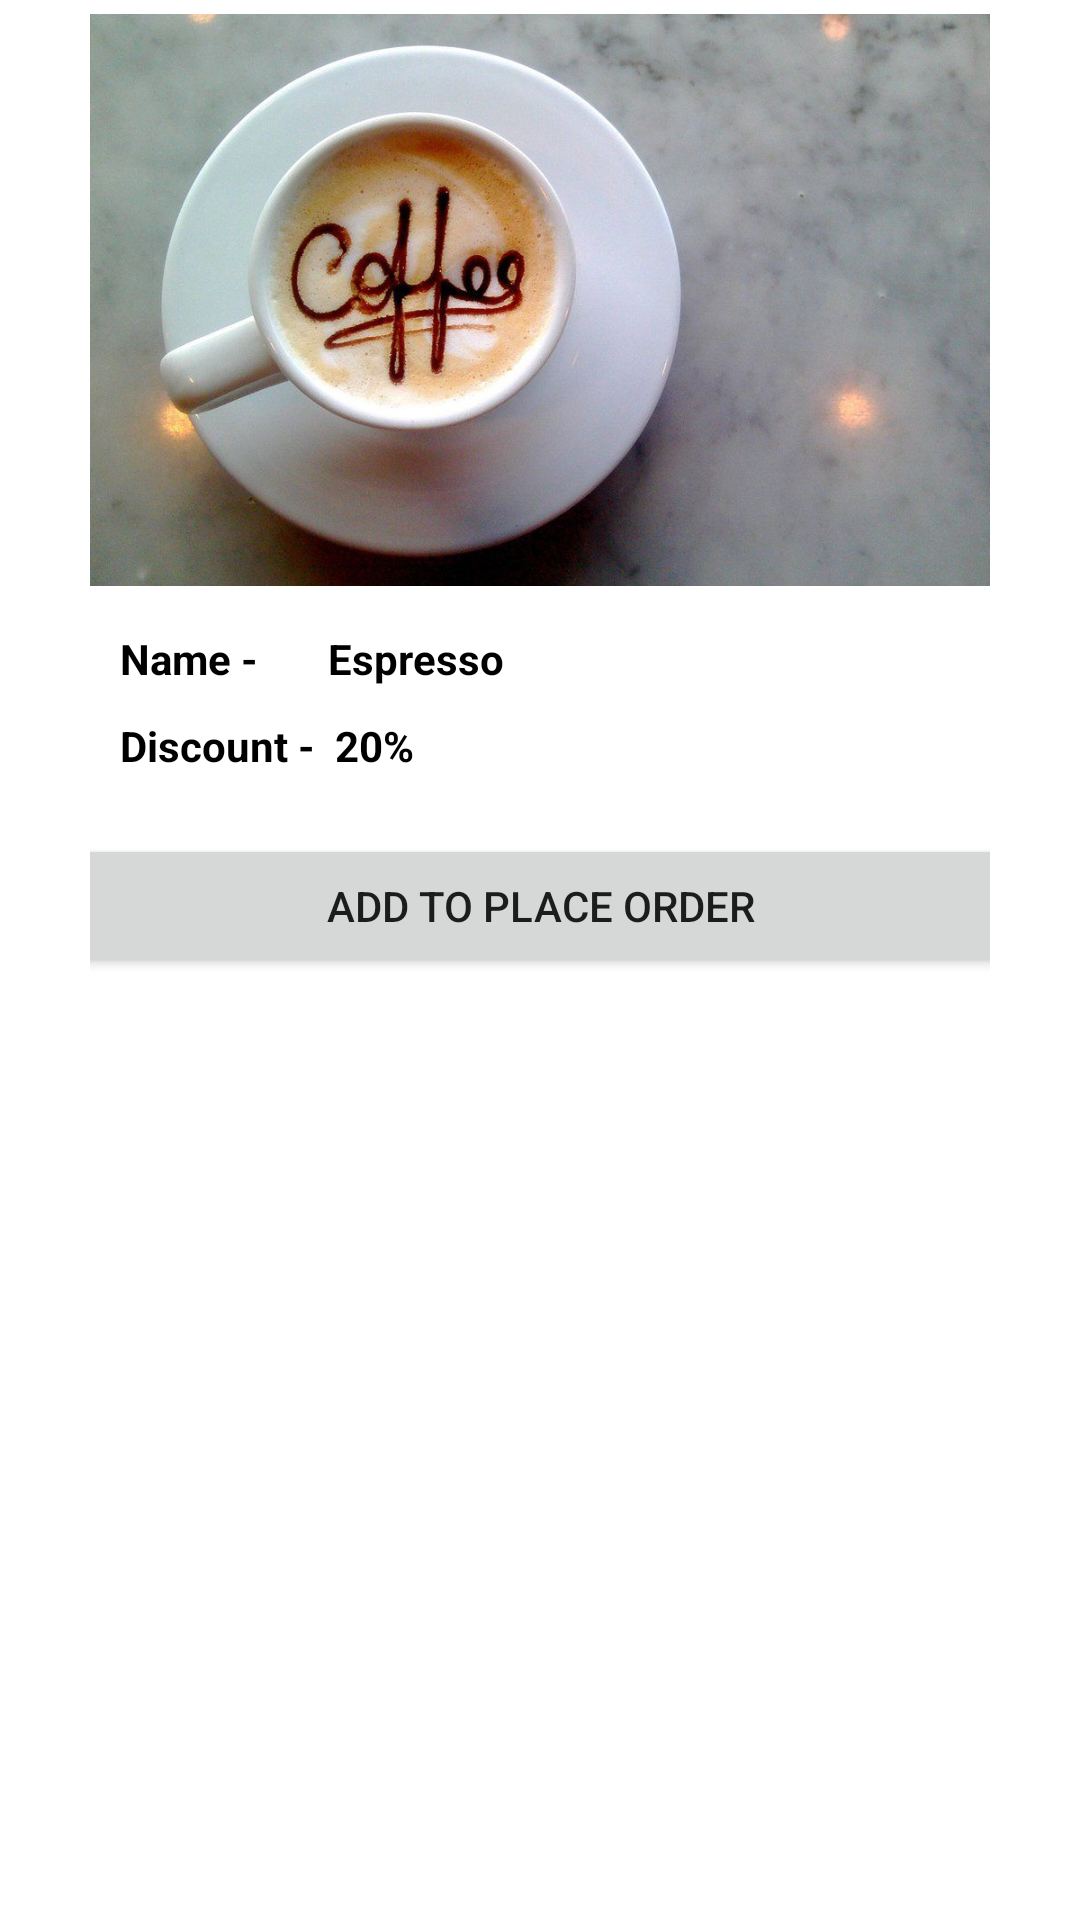

Layout XML and referenced resources for this Android screen:
<!-- AndroidManifest.xml: application theme Theme.CoffeeSecrets -->
<!-- res/layout/promos_deals.xml -->
<?xml version="1.0" encoding="utf-8"?>
<LinearLayout xmlns:android="http://schemas.android.com/apk/res/android"
    xmlns:app="http://schemas.android.com/apk/res-auto"
    xmlns:tools="http://schemas.android.com/tools"
    android:layout_width="match_parent"
    android:layout_height="match_parent"
    tools:context=".ui.PromosActivity"
    android:orientation="vertical"
    android:background="@drawable/gradiuns">


    <LinearLayout
        android:layout_width="match_parent"
        android:layout_height="wrap_content"
        android:layout_marginLeft="30dp"

        android:layout_marginRight="30dp"
        android:orientation="vertical">

        <ImageView
            android:id="@+id/imageView2"
            android:layout_width="match_parent"
            android:layout_height="200dp"
            app:srcCompat="@drawable/dsfd"
            tools:src="@drawable/dsfd"
            tools:srcCompat="@drawable/dsfd" />

        <TextView
            android:id="@+id/comment_rv"
            android:layout_width="match_parent"
            android:layout_height="wrap_content"
            android:layout_marginLeft="10dp"
            android:layout_marginTop="10dp"
            android:text="Name -       Espresso"
            android:textColor="#000"
            android:textStyle="bold" />

        <TextView

            android:id="@+id/pd_disc"
            android:layout_width="match_parent"
            android:layout_height="wrap_content"
            android:layout_marginLeft="10dp"
            android:layout_marginTop="10dp"
            android:text="Discount -  20%"
            android:textColor="#000"
            android:textStyle="bold" />

        <Button
            android:id="@+id/ple"
            android:layout_width="320dp"
            android:layout_height="wrap_content"
            android:layout_gravity="center"
            android:layout_marginTop="20dp"
            android:gravity="center"
            android:text="Add to Place Order" />

    </LinearLayout>

</LinearLayout>
<!-- resources referenced by this layout -->
<resources>
  <!-- drawable dsfd: jpg bitmap (drawable, 79081 bytes) -->
  <style name="Theme.CoffeeSecrets" parent="Theme.MaterialComponents.DayNight.NoActionBar">
          
          <item name="colorPrimary">@color/purple_500</item>
          <item name="colorPrimaryVariant">@color/purple_700</item>
          <item name="colorOnPrimary">@color/white</item>
          
          <item name="colorSecondary">@color/teal_200</item>
          <item name="colorSecondaryVariant">@color/teal_700</item>
          <item name="colorOnSecondary">@color/black</item>
          
          <item name="android:statusBarColor" tools:targetApi="l">?attr/colorPrimaryVariant</item>
          
      </style>
  <!-- not gathered from this repository: default colours our renderer supplied (Android Studio template values) -->
  <color name="purple_500">#FF6200EE</color>
  <color name="purple_700">#FF3700B3</color>
  <color name="teal_200">#FF03DAC5</color>
  <color name="teal_700">#FF018786</color>
  <color name="black">#FF000000</color>
  <color name="white">#FFFFFFFF</color>
</resources>
